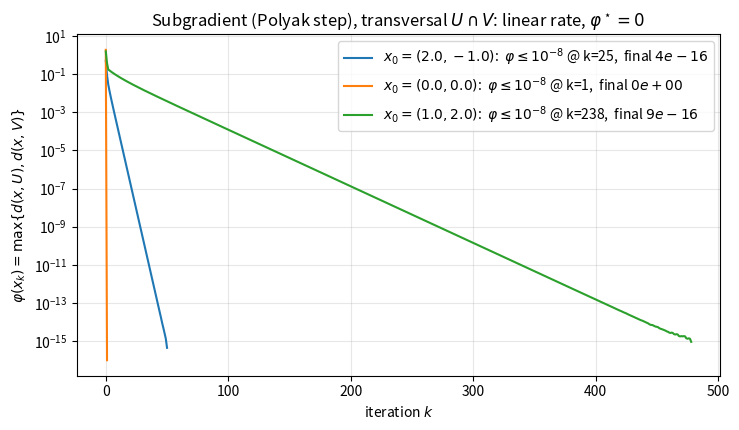

Write Python code to recreate this figure. (Note: this script raises an exception after producing the figure.)
# %% [markdown]
# # Subgradient — point in the intersection of two convex sets
#
# $U=\{x:\|A(x-y)\|_2\le1\}$ (ellipsoid), $V=\{x:\|\Sigma x\|_\infty\le1\}$ (box).
# Minimise $\varphi(x)=\max\{\mathrm{dist}(x,U),\mathrm{dist}(x,V)\}$.  $\varphi$ is
# convex (max of convex distance functions), $\varphi\ge0$ and
# $\varphi(x)=0\iff x\in U\cap V$, so $\varphi^\star=0$.  A subgradient of
# $\mathrm{dist}(\cdot,C)$ at $x\notin C$ is $(x-\Pi_C(x))/\|x-\Pi_C(x)\|$; by
# Dubovitskii–Milyutin (Lecture 13) take the one of the active (larger) distance.
# $\varphi^\star=0$ known $\Rightarrow$ Polyak step (Lecture 13).
#
# **Choice of instance.**  $A=\big[\begin{smallmatrix}1&0\\-1&1\end{smallmatrix}\big]$
# (non-degenerate) and $\Sigma=\mathrm{diag}(0.5,1)$ are kept.  With the textbook
# centre $y=(3,2)$ the sets meet at the *single tangential point* $(2,1)$:
# $U\cap V$ has empty interior, no linear-regularity (Hoffman) error bound holds,
# $\varphi$ is **not sharp**, and the subgradient method is only $O(1/k)$
# ($\varphi\approx5\cdot10^{-6}$ even after $2\cdot10^5$ steps).  We instead place
# the ellipsoid at $y=(2.85,0.9)$, so $U\cap V$ has non-empty interior
# (*transversal* intersection).  Then linear regularity gives the sharp-minimum
# bound $\mathrm{dist}(x,U\cap V)\le c\,\varphi(x)$, and the Polyak subgradient
# method converges **linearly** to $\varphi^\star=0$ (Lecture 13, Polyak step /
# basic inequality) — every start reaches $\varphi\le10^{-8}$.

# %%
import matplotlib

matplotlib.use("Agg")
import matplotlib.pyplot as plt
import numpy as np

FIG = "../figures/"

A = np.array([[1.0, 0.0], [-1.0, 1.0]])
y = np.array([2.85, 0.9])                    # transversal instance (see above)
sigma = np.array([0.5, 1.0])
Sigma = np.diag(sigma)

# eigendecomposition of A^T A for the ellipsoid projection secular equation
M = A.T @ A
evals, Qe = np.linalg.eigh(M)


def proj_V(x):
    """Projection onto V = {|sigma_i x_i| <= 1}: a box, coordinate-wise clip."""
    bnd = 1.0 / sigma
    return np.clip(x, -bnd, bnd)


def proj_U(x):
    """Projection onto U = {||A(z-y)||<=1} via the KKT secular equation."""
    c = x - y
    if c @ (M @ c) <= 1.0:
        return x.copy()
    cp = Qe.T @ c

    def constr(lam):
        w = cp / (1.0 + lam * evals)
        return np.sum(evals * w ** 2) - 1.0

    lo, hi = 0.0, 1.0
    while constr(hi) > 0:
        hi *= 2.0
    for _ in range(120):
        mid = 0.5 * (lo + hi)
        if constr(mid) > 0:
            lo = mid
        else:
            hi = mid
    lam = 0.5 * (lo + hi)
    w = Qe @ (cp / (1.0 + lam * evals))
    return y + w


def phi_and_subgrad(x):
    pu, pv = proj_U(x), proj_V(x)
    du, dv = np.linalg.norm(x - pu), np.linalg.norm(x - pv)
    if du >= dv:                              # active distance -> its subgradient
        val, diff = du, x - pu
    else:
        val, diff = dv, x - pv
    g = diff / np.linalg.norm(diff) if val > 1e-15 else np.zeros_like(x)
    return val, g


def subgradient_polyak(x0, iters):
    x = np.asarray(x0, float)
    hist = []
    for _ in range(iters):
        val, g = phi_and_subgrad(x)
        hist.append(val)
        gn = g @ g
        if gn < 1e-20:
            break
        x = x - (val / gn) * g                # Polyak step, phi* = 0
    return x, np.array(hist)


starts = [(2.0, -1.0), (0.0, 0.0), (1.0, 2.0)]
ITERS = 600
plt.figure(figsize=(7.5, 4.4))
for x0 in starts:
    xf, h = subgradient_polyak(x0, ITERS)
    reach = np.where(h <= 1e-8)[0]
    kreach = int(reach[0]) if len(reach) else None
    plt.semilogy(np.maximum(h, 1e-16),
                 label=f"$x_0={x0}$:  $\\varphi\\leq 10^{{-8}}$ @ k={kreach},  "
                       f"final ${h[-1]:.0e}$")
    in_uv = (np.linalg.norm(A @ (xf - y)) <= 1 + 1e-6 and
             np.max(np.abs(Sigma @ xf)) <= 1 + 1e-6)
    print(f"x0={x0}: x*={np.round(xf, 6)}, phi={h[-1]:.2e}, "
          f"reach 1e-8 @ k={kreach}, in U&V: {in_uv}")
plt.xlabel("iteration $k$")
plt.ylabel(r"$\varphi(x_k)=\max\{d(x,U),d(x,V)\}$")
plt.title(r"Subgradient (Polyak step), transversal $U\cap V$: linear rate, "
          r"$\varphi^\star=0$")
plt.grid(True, which="both", alpha=0.3)
plt.legend()
plt.tight_layout()
plt.savefig(FIG + "subgrad_intersection.png", dpi=130)
plt.close()
print("saved figures/subgrad_intersection.png")
